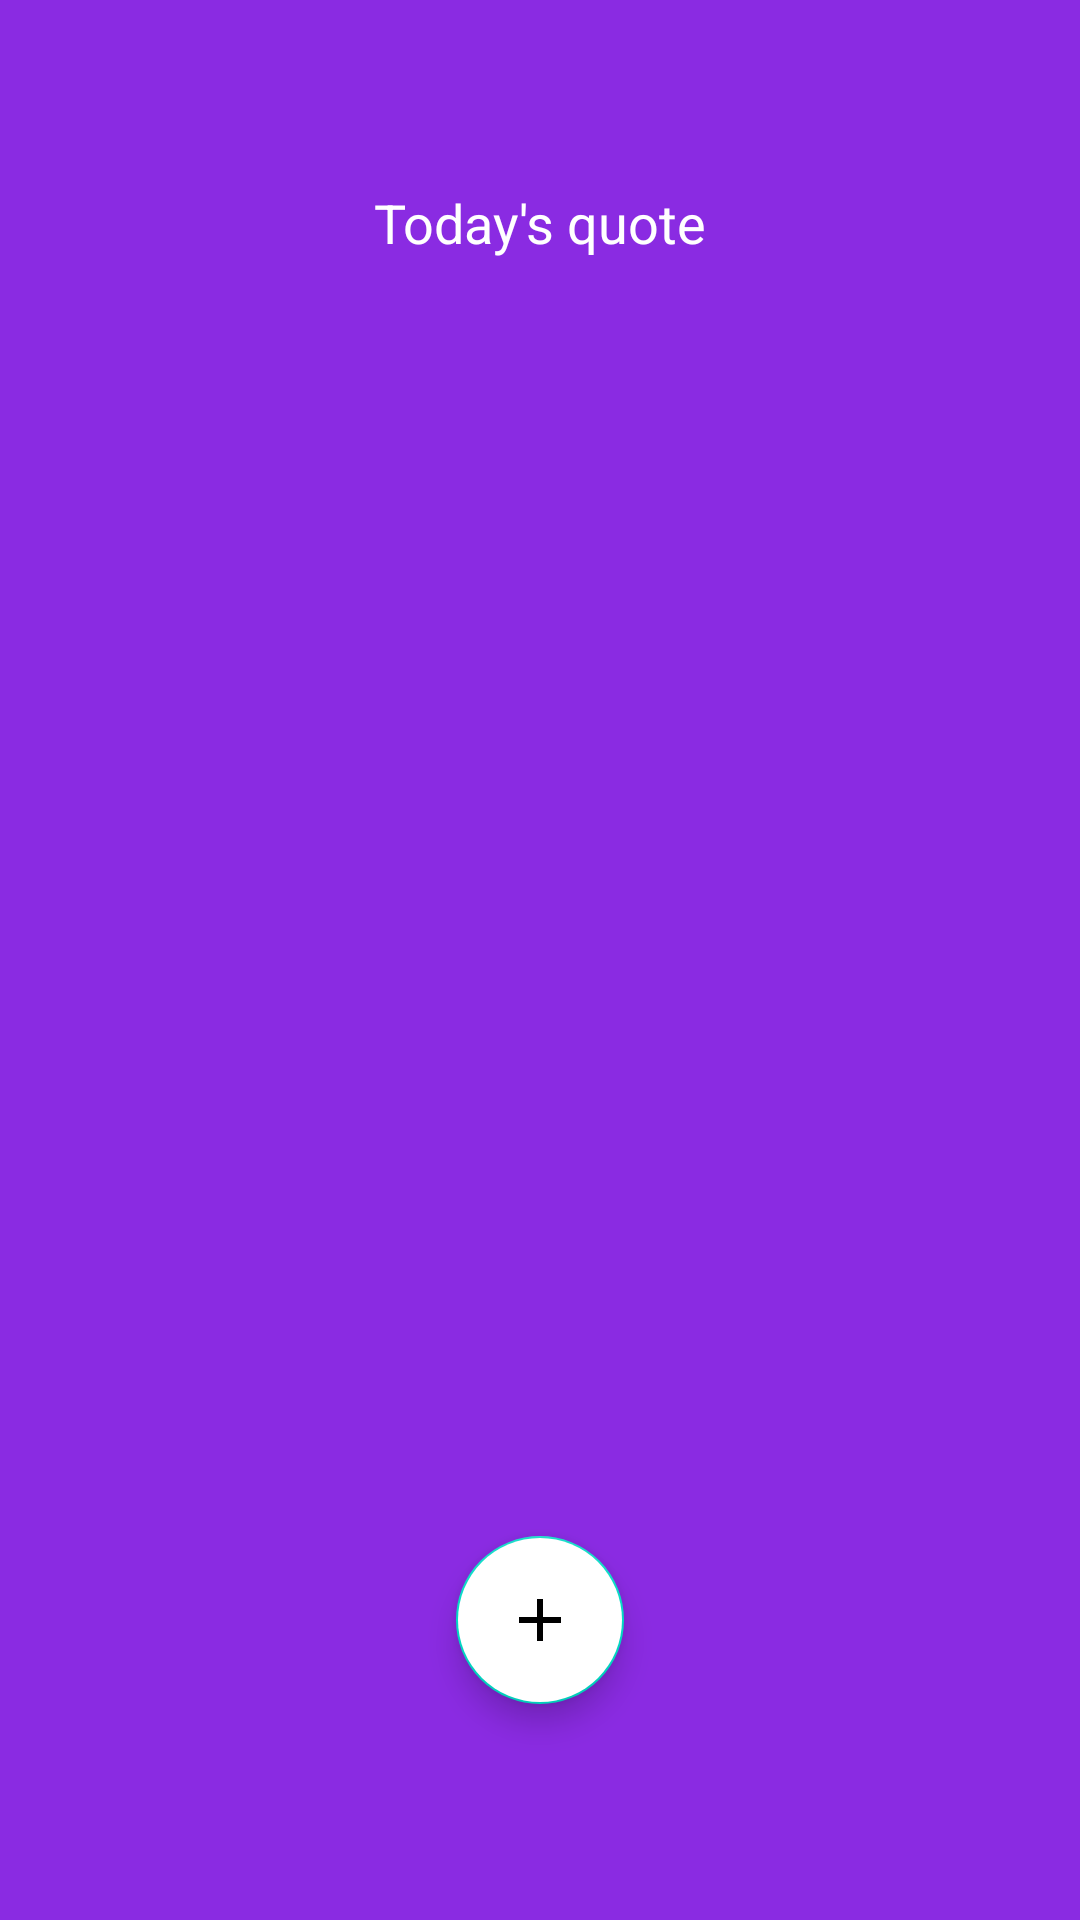

Here is an Android app screen rendered from its layout file. Give the layout XML and the strings, colors and styles it references.
<!-- AndroidManifest.xml: application theme Theme.QuoteApp -->
<!-- res/layout/activity_main.xml -->
<?xml version="1.0" encoding="utf-8"?>
<androidx.constraintlayout.widget.ConstraintLayout xmlns:android="http://schemas.android.com/apk/res/android"
    xmlns:app="http://schemas.android.com/apk/res-auto"
    xmlns:tools="http://schemas.android.com/tools"
    android:layout_width="match_parent"
    android:layout_height="match_parent"
    tools:context=".MainActivity">

    <TextView
        android:layout_width="match_parent"
        android:layout_height="wrap_content"
        app:layout_constraintTop_toTopOf="parent"
        app:layout_constraintBottom_toTopOf="@id/vp"
        android:layout_marginTop="20dp"
        android:text="Today's quote"
        android:textSize="18dp"
        android:textAlignment="center"
        android:textColor="@color/white"/>
    <androidx.viewpager2.widget.ViewPager2
        android:id="@+id/vp"
        android:layout_width="0dp"
        android:layout_height="0dp"
        app:layout_constraintTop_toTopOf="parent"
        app:layout_constraintBottom_toBottomOf="parent"
        app:layout_constraintStart_toStartOf="parent"
        app:layout_constraintEnd_toEndOf="parent"
        app:layout_constraintWidth_percent=".7"
        app:layout_constraintHeight_percent=".6"/>

    <com.google.android.material.floatingactionbutton.FloatingActionButton
        android:id="@+id/fab"
        android:layout_width="wrap_content"
        android:layout_height="wrap_content"
        app:layout_constraintTop_toBottomOf="@id/vp"
        app:layout_constraintStart_toStartOf="parent"
        app:layout_constraintEnd_toEndOf="parent"
        android:src="@drawable/ic_baseline_add_24"
        android:backgroundTint="@color/white"/>

</androidx.constraintlayout.widget.ConstraintLayout>
<!-- resources referenced by this layout -->
<resources>
  <color name="white">#FFFFFFFF</color>
  <!-- drawable ic_baseline_add_24 (drawable) -->
  <vector android:height="24dp" android:tint="#8A2BE2"
      android:viewportHeight="24" android:viewportWidth="24"
      android:width="24dp" xmlns:android="http://schemas.android.com/apk/res/android">
      <path android:fillColor="@android:color/white" android:pathData="M19,13h-6v6h-2v-6H5v-2h6V5h2v6h6v2z"/>
  </vector>
  <style name="Theme.QuoteApp" parent="Theme.MaterialComponents.DayNight.NoActionBar">
          
          <item name="colorPrimary">@color/purple_500</item>
          <item name="colorPrimaryVariant">@color/purple_700</item>
          <item name="colorOnPrimary">@color/white</item>
          
          <item name="colorSecondary">@color/teal_200</item>
          <item name="colorSecondaryVariant">@color/teal_700</item>
          <item name="colorOnSecondary">@color/black</item>
          
          <item name="android:statusBarColor" tools:targetApi="l">@color/primary_color</item>
          
          <item name="android:windowLayoutInDisplayCutoutMode" tools:targetApi="O_MR1">shortEdges</item>
          <item name="android:windowBackground">@color/primary_color</item>
      </style>
  <color name="purple_500">#FF6200EE</color>
  <color name="purple_700">#FF3700B3</color>
  <color name="teal_200">#FF03DAC5</color>
  <color name="teal_700">#FF018786</color>
  <color name="black">#FF000000</color>
  <color name="primary_color">#8a2be2</color>
</resources>
